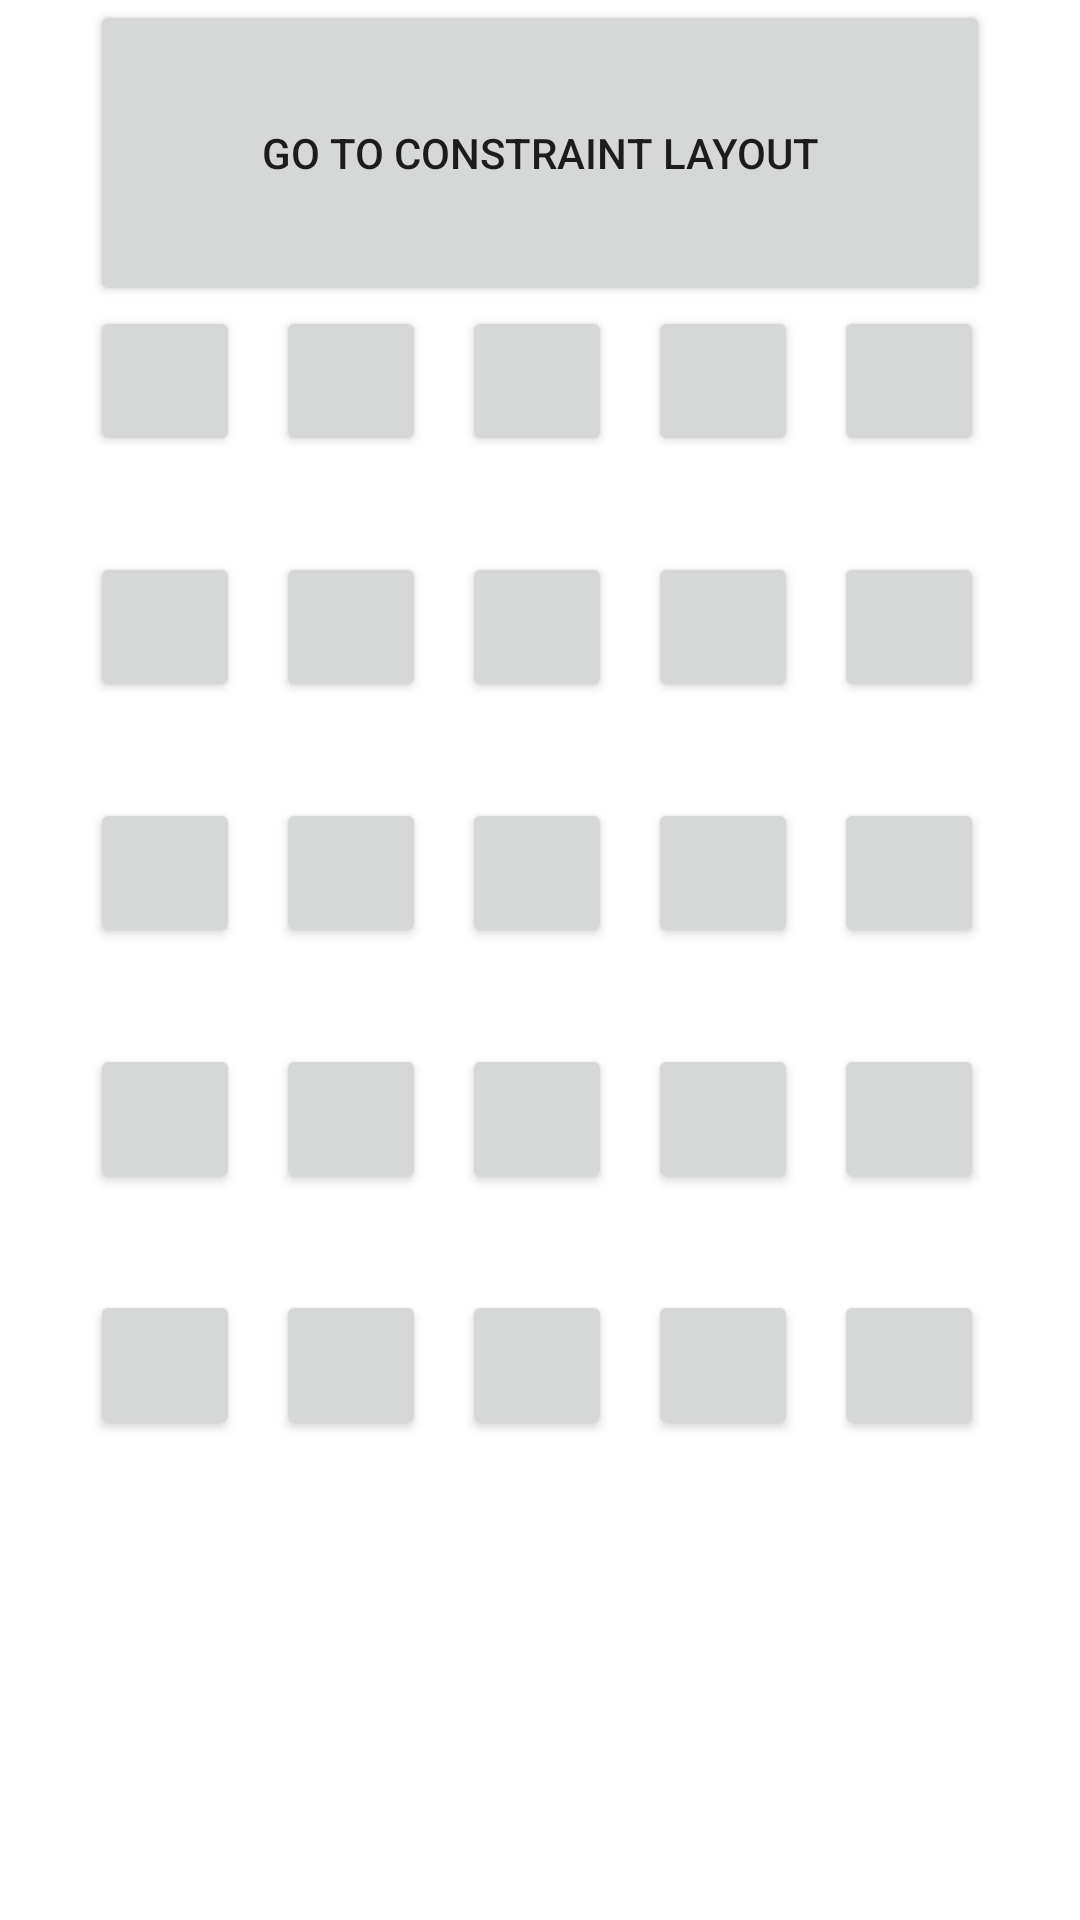

Reconstruct the res/layout file that produces this screen, plus the resources it refers to.
<!-- AndroidManifest.xml: application theme Theme.Squares5x5 -->
<!-- res/layout/linear_layout_5x5_square.xml -->
<?xml version="1.0" encoding="utf-8"?>
<LinearLayout xmlns:android="http://schemas.android.com/apk/res/android"
    android:orientation="vertical" android:layout_width="match_parent"
    android:layout_height="wrap_content"
    android:weightSum="100"
    android:layout_gravity="center">

    <Button
        android:layout_width="300dp"
        android:layout_height="70dp"
        android:text="Go to Constraint Layout"
        android:layout_gravity="center"
        android:layout_weight="10"
        android:id="@+id/go_to_constraint_layout_button"/>

    <LinearLayout
        android:layout_width="300dp"
        android:layout_height="wrap_content"
        android:orientation="horizontal"
        android:layout_weight="10"
        android:layout_gravity="center_horizontal">
        <Button
            android:layout_width="50dp"
            android:layout_height="50dp"
            android:layout_marginRight="12dp"/>
        <Button
            android:layout_width="50dp"
            android:layout_height="50dp"
            android:layout_marginRight="12dp"/>
        <Button
            android:layout_width="50dp"
            android:layout_height="50dp"
            android:layout_marginRight="12dp"/>
        <Button
            android:layout_width="50dp"
            android:layout_height="50dp"
            android:layout_marginRight="12dp"/>
        <Button
            android:layout_width="50dp"
            android:layout_height="50dp"/>
    </LinearLayout>

    <LinearLayout
        android:layout_width="300dp"
        android:layout_height="wrap_content"
        android:orientation="horizontal"
        android:layout_weight="10"
        android:layout_gravity="center_horizontal">
        <Button
            android:layout_width="50dp"
            android:layout_height="50dp"
            android:layout_marginRight="12dp"/>
        <Button
            android:layout_width="50dp"
            android:layout_height="50dp"
            android:layout_marginRight="12dp"/>
        <Button
            android:layout_width="50dp"
            android:layout_height="50dp"
            android:layout_marginRight="12dp"/>
        <Button
            android:layout_width="50dp"
            android:layout_height="50dp"
            android:layout_marginRight="12dp"/>
        <Button
            android:layout_width="50dp"
            android:layout_height="50dp"/>
    </LinearLayout>

    <LinearLayout
        android:layout_width="300dp"
        android:layout_height="wrap_content"
        android:orientation="horizontal"
        android:layout_weight="10"
        android:layout_gravity="center_horizontal">
        <Button
            android:layout_width="50dp"
            android:layout_height="50dp"
            android:layout_marginRight="12dp"/>
        <Button
            android:layout_width="50dp"
            android:layout_height="50dp"
            android:layout_marginRight="12dp"/>
        <Button
            android:layout_width="50dp"
            android:layout_height="50dp"
            android:layout_marginRight="12dp"/>
        <Button
            android:layout_width="50dp"
            android:layout_height="50dp"
            android:layout_marginRight="12dp"/>
        <Button
            android:layout_width="50dp"
            android:layout_height="50dp"/>
    </LinearLayout>

    <LinearLayout
        android:layout_width="300dp"
        android:layout_height="wrap_content"
        android:orientation="horizontal"
        android:layout_weight="10"
        android:layout_gravity="center_horizontal">
        <Button
            android:layout_width="50dp"
            android:layout_height="50dp"
            android:layout_marginRight="12dp"/>
        <Button
            android:layout_width="50dp"
            android:layout_height="50dp"
            android:layout_marginRight="12dp"/>
        <Button
            android:layout_width="50dp"
            android:layout_height="50dp"
            android:layout_marginRight="12dp"/>
        <Button
            android:layout_width="50dp"
            android:layout_height="50dp"
            android:layout_marginRight="12dp"/>
        <Button
            android:layout_width="50dp"
            android:layout_height="50dp"/>
    </LinearLayout>

    <LinearLayout
        android:layout_width="300dp"
        android:layout_height="wrap_content"
        android:orientation="horizontal"
        android:layout_weight="10"
        android:layout_gravity="center_horizontal">
        <Button
            android:layout_width="50dp"
            android:layout_height="50dp"
            android:layout_marginRight="12dp"/>
        <Button
            android:layout_width="50dp"
            android:layout_height="50dp"
            android:layout_marginRight="12dp"/>
        <Button
            android:layout_width="50dp"
            android:layout_height="50dp"
            android:layout_marginRight="12dp"/>
        <Button
            android:layout_width="50dp"
            android:layout_height="50dp"
            android:layout_marginRight="12dp"/>
        <Button
            android:layout_width="50dp"
            android:layout_height="50dp"/>
    </LinearLayout>

</LinearLayout>
<!-- resources referenced by this layout -->
<resources>
  <style name="Theme.Squares5x5" parent="Theme.MaterialComponents.DayNight.DarkActionBar">
          
          <item name="colorPrimary">@color/purple_500</item>
          <item name="colorPrimaryVariant">@color/purple_700</item>
          <item name="colorOnPrimary">@color/white</item>
          
          <item name="colorSecondary">@color/teal_200</item>
          <item name="colorSecondaryVariant">@color/teal_700</item>
          <item name="colorOnSecondary">@color/black</item>
          
          <item name="android:statusBarColor" tools:targetApi="l">?attr/colorPrimaryVariant</item>
          
      </style>
  <!-- not gathered from this repository: default colours our renderer supplied (Android Studio template values) -->
  <color name="purple_500">#FF6200EE</color>
  <color name="purple_700">#FF3700B3</color>
  <color name="teal_200">#FF03DAC5</color>
  <color name="teal_700">#FF018786</color>
  <color name="black">#FF000000</color>
  <color name="white">#FFFFFFFF</color>
</resources>
